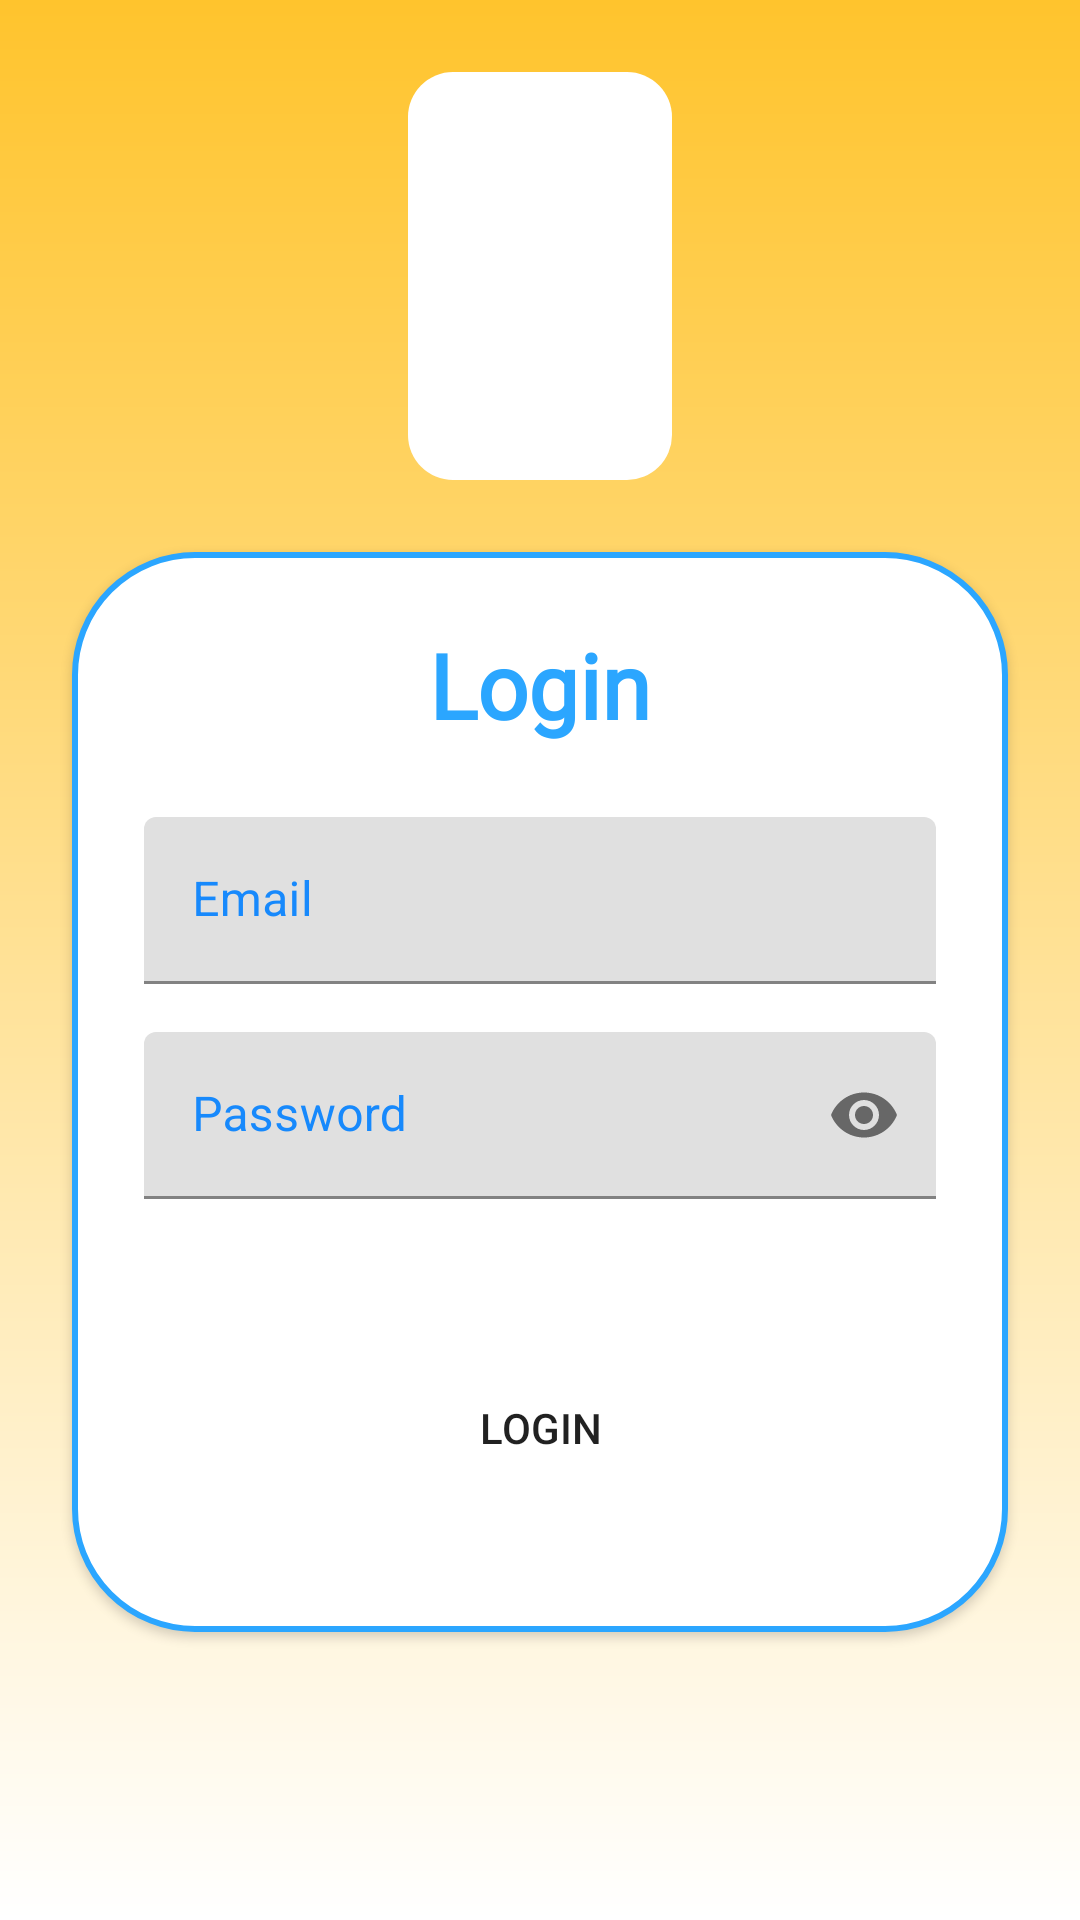

This screen was rendered from an Android layout file. Write that file and the resources it references.
<!-- AndroidManifest.xml: application theme Theme.ProjectManSUn -->
<!-- res/layout/fragment_login.xml -->
<?xml version="1.0" encoding="utf-8"?>
<androidx.constraintlayout.widget.ConstraintLayout xmlns:android="http://schemas.android.com/apk/res/android"
    xmlns:app="http://schemas.android.com/apk/res-auto"
    xmlns:tools="http://schemas.android.com/tools"
    android:layout_width="match_parent"
    android:layout_height="match_parent"
    android:background="@drawable/background_beranda"
    android:theme="@style/MyCustomTheme"
    tools:context=".ui.login.LoginFragment">

    

    <ImageView
        android:id="@+id/imageView2"
        android:layout_width="0dp"
        android:layout_height="0dp"
        android:layout_marginStart="136dp"
        android:layout_marginTop="24dp"
        android:layout_marginEnd="136dp"
        android:layout_marginBottom="24dp"
        android:background="@drawable/content_logo_white"
        android:padding="8dp"
        app:layout_constraintBottom_toTopOf="@+id/constraintLayout3"
        app:layout_constraintEnd_toEndOf="parent"
        app:layout_constraintStart_toStartOf="parent"
        app:layout_constraintTop_toTopOf="parent"
        app:srcCompat="@drawable/draf2" />

    <androidx.constraintlayout.widget.ConstraintLayout
        android:id="@+id/constraintLayout3"
        android:layout_width="0dp"
        android:layout_height="0dp"
        android:layout_marginStart="24dp"
        android:layout_marginTop="184dp"
        android:layout_marginEnd="24dp"
        android:layout_marginBottom="96dp"
        android:background="@drawable/content_overlay_white"
        android:elevation="@dimen/cardview_default_elevation"
        app:layout_constraintBottom_toBottomOf="parent"
        app:layout_constraintEnd_toEndOf="parent"
        app:layout_constraintHorizontal_bias="0.489"
        app:layout_constraintStart_toStartOf="parent"
        app:layout_constraintTop_toTopOf="parent">

        <TextView
            android:id="@+id/main_login"
            android:layout_width="wrap_content"
            android:layout_height="wrap_content"
            android:layout_marginTop="24dp"
            android:fontFamily="@font/roboto"
            android:text="@string/login"
            android:textColor="@color/mansun_blue"
            android:textColorHint="@color/black"
            android:textSize="30sp"
            android:textStyle="bold"
            app:layout_constraintEnd_toEndOf="parent"
            app:layout_constraintStart_toStartOf="parent"
            app:layout_constraintTop_toTopOf="parent" />

        <com.google.android.material.textfield.TextInputLayout
            android:id="@+id/email_login"
            android:layout_width="match_parent"
            android:layout_height="wrap_content"
            android:layout_marginStart="24dp"
            android:layout_marginTop="24dp"
            android:layout_marginEnd="24dp"
            android:textColorHint="#1789FC"
            app:layout_constraintEnd_toEndOf="parent"
            app:layout_constraintStart_toStartOf="parent"
            app:layout_constraintTop_toBottomOf="@+id/main_login">

            <com.google.android.material.textfield.TextInputEditText
                android:layout_width="match_parent"
                android:layout_height="wrap_content"
                android:background="@drawable/invisible_background"
                android:hint="@string/email"
                android:textColorHighlight="@color/white"
                android:textColorHint="@color/mansun_blue" />
        </com.google.android.material.textfield.TextInputLayout>

        <com.google.android.material.textfield.TextInputLayout
            android:id="@+id/password_login"
            android:layout_width="match_parent"
            android:layout_height="wrap_content"
            android:layout_marginStart="24dp"
            android:layout_marginTop="16dp"
            android:layout_marginEnd="24dp"
            android:textColorHint="#1789FC"
            app:layout_constraintEnd_toEndOf="parent"
            app:layout_constraintStart_toStartOf="parent"
            app:layout_constraintTop_toBottomOf="@+id/email_login"
            app:passwordToggleEnabled="true">

            <com.google.android.material.textfield.TextInputEditText
                android:layout_width="match_parent"
                android:layout_height="wrap_content"
                android:background="@drawable/invisible_background"
                android:hint="@string/password"
                android:inputType="textPassword"
                android:textColor="#000000"
                android:textColorHighlight="@color/white"
                android:textColorHint="@color/button_blue"
                app:textInputLayoutFocusedRectEnabled="true" />
        </com.google.android.material.textfield.TextInputLayout>

        <Button
            android:id="@+id/loginbtn"
            android:layout_width="0dp"
            android:layout_height="wrap_content"
            android:layout_marginStart="32dp"
            android:layout_marginTop="32dp"
            android:layout_marginEnd="32dp"
            android:layout_marginBottom="24dp"
            android:background="@drawable/button_selector"
            android:text="@string/login"
            android:theme="@style/MyCustomTheme"
            app:layout_constraintBottom_toBottomOf="parent"
            app:layout_constraintEnd_toEndOf="parent"
            app:layout_constraintStart_toStartOf="parent"
            app:layout_constraintTop_toBottomOf="@+id/password_login" />

    </androidx.constraintlayout.widget.ConstraintLayout>

</androidx.constraintlayout.widget.ConstraintLayout>
<!-- resources referenced by this layout -->
<resources>
  <color name="black">#FF000000</color>
  <color name="button_blue">#FF1789FC</color>
  <color name="mansun_blue">#FF2BA6FF</color>
  
      //Proker CardView Label Color
  <color name="white">#FFFFFFFF</color>
  <!-- drawable background_beranda (drawable) -->
  <?xml version="1.0" encoding="utf-8"?>
  <shape xmlns:android="http://schemas.android.com/apk/res/android"
      android:shape="rectangle" android:padding="10dp">
      <gradient
          android:angle="90"
          android:endColor="@color/mansun_yellow"
          android:startColor="@color/white"
          android:type="linear" />
  </shape>
  <!-- drawable content_logo_white (drawable) -->
  <?xml version="1.0" encoding="utf-8"?>
  <shape xmlns:android="http://schemas.android.com/apk/res/android"
      android:shape="rectangle" android:padding="10dp">
      <solid android:color="@color/white"/>
      <corners android:topRightRadius="15dp"
          android:topLeftRadius="15dp"
          android:bottomLeftRadius="15dp"
          android:bottomRightRadius="15dp"
          />
  </shape>
  <!-- drawable content_overlay_white (drawable) -->
  <?xml version="1.0" encoding="utf-8"?>
  <shape xmlns:android="http://schemas.android.com/apk/res/android"
      android:shape="rectangle" android:padding="10dp">
      <solid android:color="@color/white"/>
      <stroke
          android:color="@color/mansun_blue"
          android:width="2dp"
          />
      <corners android:topRightRadius="40dp"
          android:topLeftRadius="40dp"
          android:bottomLeftRadius="40dp"
          android:bottomRightRadius="40dp"
          />
  </shape>
  <string name="email">Email</string>
  <string name="login">Login</string>
  <string name="password">Password</string>
  <style name="MyCustomTheme" parent="Theme.MaterialComponents.Light.DarkActionBar">
          <item name="colorPrimary">@color/mansun_blue</item>
          <item name="colorSecondary">@color/mansun_blue</item>
      </style>
  <style name="Theme.ProjectManSUn" parent="Theme.MaterialComponents.Light">
          
          <item name="colorPrimary">@color/mansun_yellow</item>
          <item name="colorPrimaryVariant">@color/mansun_blue</item>
          <item name="colorOnPrimary">@color/black</item>
          
          <item name="colorSecondary">@color/mansun_yellow</item>
          <item name="colorSecondaryVariant">@color/mansun_yellow</item>
          <item name="colorOnSecondary">@color/black</item>
          
          <item name="android:statusBarColor" tools:targetApi="l">@color/mansun_yellow</item>
          <item name="android:windowLightStatusBar" tools:targetApi="m">true</item>
          
      </style>
  <color name="mansun_yellow">#FFFFC42D</color>
</resources>
